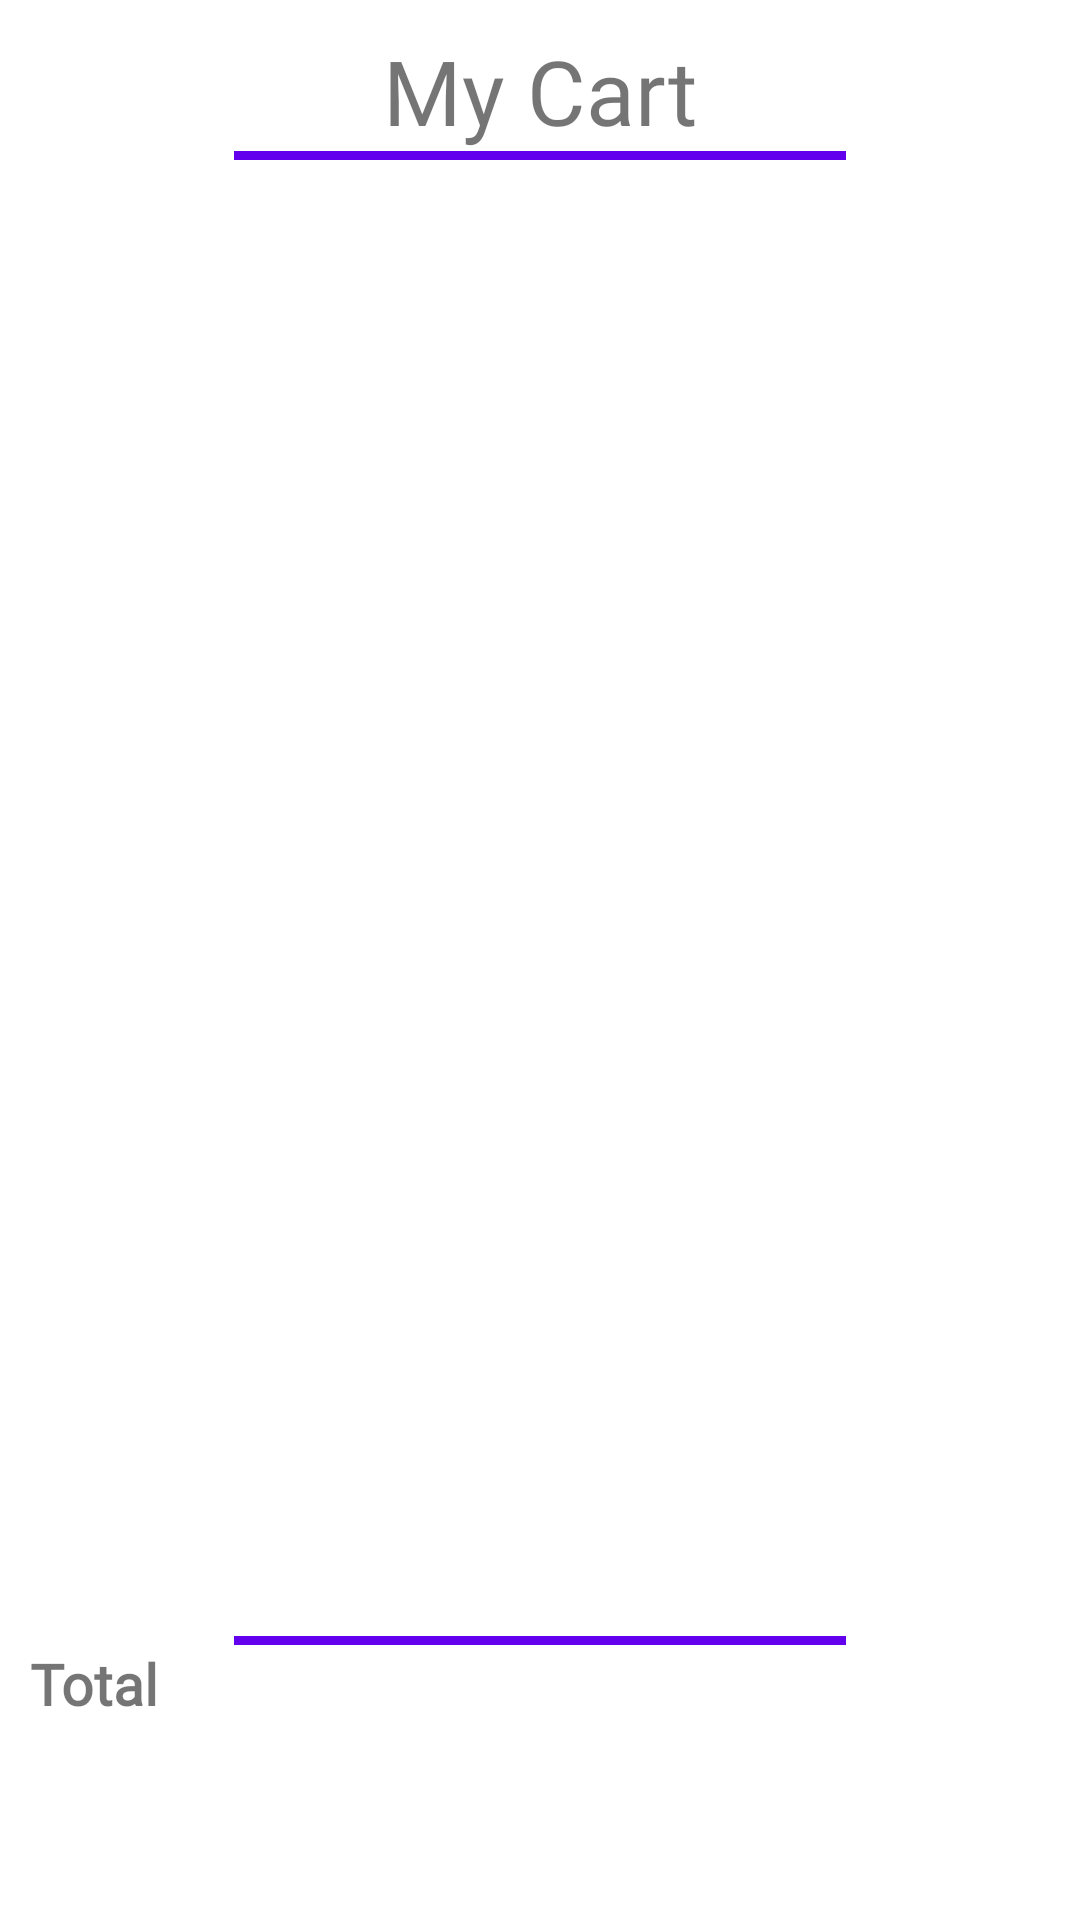

Write the Android layout XML for this screen, with the resource values it uses.
<!-- AndroidManifest.xml: application theme Theme.LU_Foodies -->
<!-- res/layout/cart_fragment.xml -->
<?xml version="1.0" encoding="utf-8"?>
<androidx.constraintlayout.widget.ConstraintLayout xmlns:android="http://schemas.android.com/apk/res/android"
    xmlns:app="http://schemas.android.com/apk/res-auto"
    xmlns:tools="http://schemas.android.com/tools"
    android:layout_width="match_parent"
    android:layout_height="match_parent"
    tools:context=".ui.cart.CartFragment"
    android:padding="10dp">

    <TextView
        android:id="@+id/mycart_txt"
        android:layout_width="wrap_content"
        android:layout_height="wrap_content"
        android:fontFamily="@font/amita"
        android:text="@string/my_cart"
        android:textSize="30sp"
        app:layout_constraintEnd_toEndOf="parent"
        app:layout_constraintStart_toStartOf="parent"
        app:layout_constraintTop_toTopOf="parent" />

    <View
        android:id="@+id/view"
        android:layout_width="0dp"
        android:layout_height="3dp"
        android:background="@color/purple_500"
        app:layout_constraintWidth_percent=".6"
        app:layout_constraintEnd_toEndOf="parent"
        app:layout_constraintStart_toStartOf="parent"
        app:layout_constraintTop_toBottomOf="@id/mycart_txt" />

    <androidx.recyclerview.widget.RecyclerView
        android:id="@+id/cart_item"
        android:layout_width="match_parent"
        android:layout_height="400dp"
        app:layout_constraintEnd_toEndOf="parent"
        app:layout_constraintStart_toStartOf="parent"
        app:layout_constraintTop_toBottomOf="@id/view"
        android:layout_marginTop="5dp"/>

    <View
        android:id="@+id/view2"
        android:layout_width="0dp"
        android:layout_height="3dp"
        android:background="@color/purple_500"
        app:layout_constraintWidth_percent=".6"
        app:layout_constraintBottom_toBottomOf="parent"
        app:layout_constraintEnd_toEndOf="parent"
        app:layout_constraintStart_toStartOf="parent"
        app:layout_constraintTop_toBottomOf="@id/cart_item"
        android:layout_marginTop="5dp"/>

    <TextView
        android:layout_width="wrap_content"
        android:layout_height="wrap_content"
        android:fontFamily="@font/amita"
        android:text="@string/total"
        android:textSize="19sp"
        android:textStyle="bold"
        app:layout_constraintStart_toStartOf="parent"
        app:layout_constraintTop_toBottomOf="@id/view2"/>


</androidx.constraintlayout.widget.ConstraintLayout>
<!-- resources referenced by this layout -->
<resources>
  <string name="my_cart">My Cart</string>
  <string name="total">Total</string>
  <style name="Theme.LU_Foodies" parent="Theme.MaterialComponents.DayNight.DarkActionBar">
          
          <item name="colorPrimary">@color/purple_500</item>
          <item name="colorPrimaryVariant">@color/purple_700</item>
          <item name="colorOnPrimary">@color/white</item>
          
          <item name="colorSecondary">@color/teal_200</item>
          <item name="colorSecondaryVariant">@color/teal_700</item>
          <item name="colorOnSecondary">@color/black</item>
          
          <item name="android:statusBarColor">?attr/colorPrimaryVariant</item>
          
      </style>
  <!-- not gathered from this repository: default colours our renderer supplied (Android Studio template values) -->
  <color name="purple_500">#FF6200EE</color>
  <color name="purple_700">#FF3700B3</color>
  <color name="teal_200">#FF03DAC5</color>
  <color name="teal_700">#FF018786</color>
  <color name="black">#FF000000</color>
  <color name="white">#FFFFFFFF</color>
</resources>
